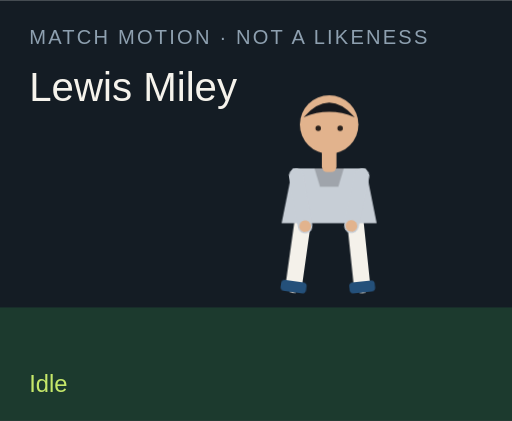
t = 0.00 s
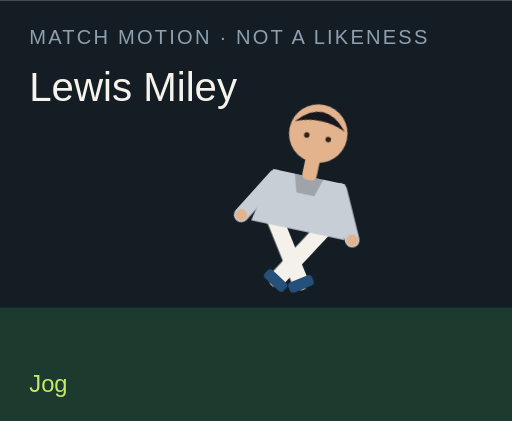
t = 1.50 s
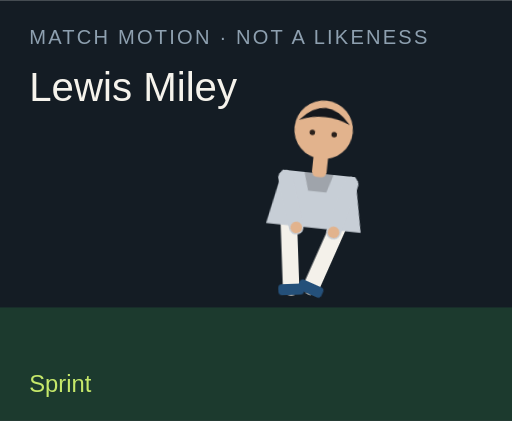
t = 3.00 s
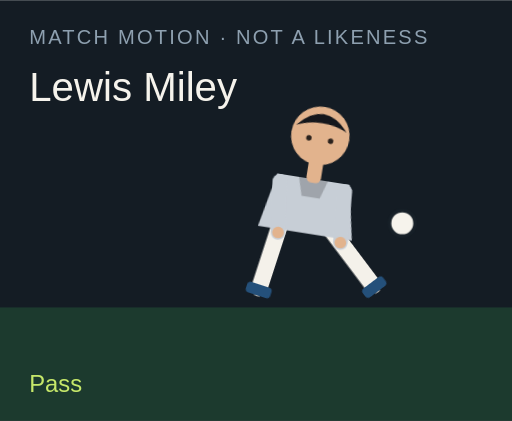
t = 4.50 s
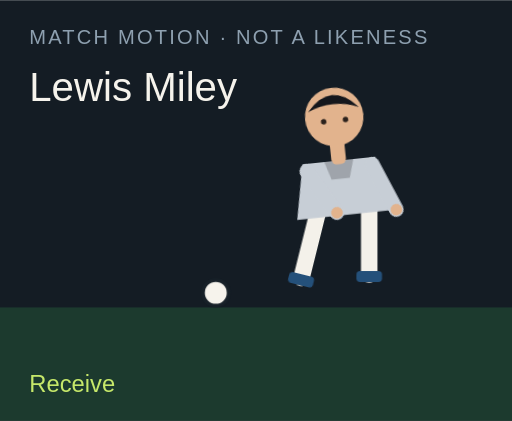
t = 6.00 s
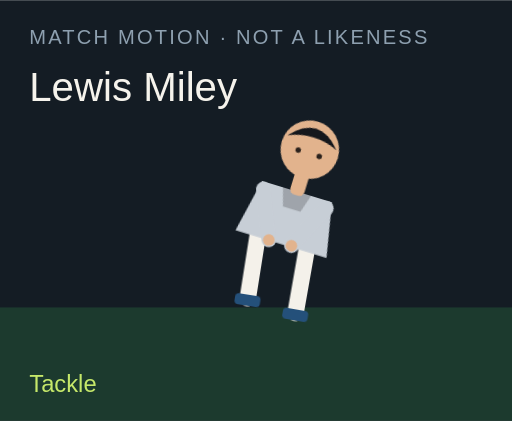
t = 7.50 s

The animated SVG that drew these frames (rendered in a browser with its animation timeline set to each time). Animation: 18 CSS @keyframes rules; one cycle of 9.00 s, repeats indefinitely.

<?xml version="1.0" encoding="UTF-8"?>
<svg xmlns="http://www.w3.org/2000/svg" viewBox="0 0 280 230" role="img">
  <style>@media (prefers-reduced-motion: reduce){animate,animateTransform{display:none}}</style>
  <rect width="280" height="230" fill="#141c24"/>
  <rect y="168" width="280" height="62" fill="#1c3a2e"/>
  <text x="16" y="24" fill="#8ea0b0" font-family="Arial,sans-serif" font-size="11" letter-spacing="1.2">MATCH MOTION · NOT A LIKENESS</text>
  <text x="16" y="55" fill="#f6f3ec" font-family="Impact,sans-serif" font-size="22">Lewis Miley</text>
  <circle r="7" fill="#f6f3ec" stroke="#172028" stroke-width="2" id="motion-21726" cx="150" cy="160" opacity="0">
    
    
    
  </circle>
  <g transform="translate(132 40)">
    <g id="motion-21748" transform="rotate(0 48 90)">
      
      <g id="motion-21750" transform="translate(0 0)">
        
        <g transform="translate(34 78)"><g id="motion-21752" transform="rotate(8)"><path d="M0 0 V38" stroke="#f4f1ea" stroke-width="9" stroke-linecap="round"/><rect x="-7" y="36" width="14" height="6" rx="2" fill="#24507a"/></g></g>
        <g transform="translate(62 78)"><g id="motion-21754" transform="rotate(-6)"><path d="M0 0 V38" stroke="#f4f1ea" stroke-width="9" stroke-linecap="round"/><rect x="-7" y="36" width="14" height="6" rx="2" fill="#24507a"/></g></g>
        <path d="M28 52 h40 l6 30 H22 Z" fill="#c7ced6"/>
        <path d="M40 52 h16 l-3 10 H43 Z" fill="#000" opacity=".2"/>
        <g transform="translate(30 56)"><g id="motion-21756" transform="rotate(-10)"><path d="M0 0 V28" stroke="#c7ced6" stroke-width="8" stroke-linecap="round"/><circle cx="0" cy="28" r="3.2" fill="#e2b38d"/></g></g>
        <g transform="translate(66 56)"><g id="motion-21758" transform="rotate(12)"><path d="M0 0 V28" stroke="#c7ced6" stroke-width="8" stroke-linecap="round"/><circle cx="0" cy="28" r="3.2" fill="#e2b38d"/></g></g>
        <rect x="44" y="40" width="8" height="14" rx="3" fill="#e2b38d"/>
        <circle cx="48" cy="28" r="16" fill="#e2b38d"/>
        <path d="M34 24 Q48 8 62 24 Q48 18 34 24" fill="#15171c"/>
        <circle cx="42" cy="30" r="1.5" fill="#2a211c"/><circle cx="54" cy="30" r="1.5" fill="#2a211c"/>
      </g>
    </g>
  </g>
  <text x="16" y="214" fill="#c6e86a" font-family="Arial,sans-serif" font-size="13" opacity="1" id="motion-21730">Idle</text><text x="16" y="214" fill="#c6e86a" font-family="Arial,sans-serif" font-size="13" opacity="0" id="motion-21732">Jog</text><text x="16" y="214" fill="#c6e86a" font-family="Arial,sans-serif" font-size="13" opacity="0" id="motion-21734">Sprint</text><text x="16" y="214" fill="#c6e86a" font-family="Arial,sans-serif" font-size="13" opacity="0" id="motion-21736">Dribble</text><text x="16" y="214" fill="#c6e86a" font-family="Arial,sans-serif" font-size="13" opacity="0" id="motion-21738">Pass</text><text x="16" y="214" fill="#c6e86a" font-family="Arial,sans-serif" font-size="13" opacity="0" id="motion-21740">Shoot</text><text x="16" y="214" fill="#c6e86a" font-family="Arial,sans-serif" font-size="13" opacity="0" id="motion-21742">Receive</text><text x="16" y="214" fill="#c6e86a" font-family="Arial,sans-serif" font-size="13" opacity="0" id="motion-21744">Tackle</text><text x="16" y="214" fill="#c6e86a" font-family="Arial,sans-serif" font-size="13" opacity="0" id="motion-21746">Arms wide</text>
<style>@keyframes track-21727{0%{cx:150px}11.1%{cx:156px}22.2%{cx:164px}33.300000000000004%{cx:142px}44.4%{cx:190px}55.60000000000001%{cx:250px}66.7%{cx:118px}77.8%{cx:150px}88.9%{cx:150px}100%{cx:150px}}@keyframes track-21728{0%{cy:160px}11.1%{cy:158px}22.2%{cy:154px}33.300000000000004%{cy:156px}44.4%{cy:148px}55.60000000000001%{cy:96px}66.7%{cy:160px}77.8%{cy:160px}88.9%{cy:160px}100%{cy:160px}}@keyframes track-21729{0%{opacity:0}11.1%{opacity:0}22.2%{opacity:0}33.300000000000004%{opacity:1}44.4%{opacity:1}55.60000000000001%{opacity:1}66.7%{opacity:1}77.8%{opacity:0}88.9%{opacity:0}100%{opacity:0}}@keyframes track-21731{0%{opacity:1}11.1%{opacity:0}22.2%{opacity:0}33.300000000000004%{opacity:0}44.4%{opacity:0}55.60000000000001%{opacity:0}66.7%{opacity:0}77.8%{opacity:0}88.9%{opacity:0}100%{opacity:1}}@keyframes track-21733{0%{opacity:0}11.1%{opacity:1}22.2%{opacity:0}33.300000000000004%{opacity:0}44.4%{opacity:0}55.60000000000001%{opacity:0}66.7%{opacity:0}77.8%{opacity:0}88.9%{opacity:0}100%{opacity:0}}@keyframes track-21735{0%{opacity:0}11.1%{opacity:0}22.2%{opacity:1}33.300000000000004%{opacity:0}44.4%{opacity:0}55.60000000000001%{opacity:0}66.7%{opacity:0}77.8%{opacity:0}88.9%{opacity:0}100%{opacity:0}}@keyframes track-21737{0%{opacity:0}11.1%{opacity:0}22.2%{opacity:0}33.300000000000004%{opacity:1}44.4%{opacity:0}55.60000000000001%{opacity:0}66.7%{opacity:0}77.8%{opacity:0}88.9%{opacity:0}100%{opacity:0}}@keyframes track-21739{0%{opacity:0}11.1%{opacity:0}22.2%{opacity:0}33.300000000000004%{opacity:0}44.4%{opacity:1}55.60000000000001%{opacity:0}66.7%{opacity:0}77.8%{opacity:0}88.9%{opacity:0}100%{opacity:0}}@keyframes track-21741{0%{opacity:0}11.1%{opacity:0}22.2%{opacity:0}33.300000000000004%{opacity:0}44.4%{opacity:0}55.60000000000001%{opacity:1}66.7%{opacity:0}77.8%{opacity:0}88.9%{opacity:0}100%{opacity:0}}@keyframes track-21743{0%{opacity:0}11.1%{opacity:0}22.2%{opacity:0}33.300000000000004%{opacity:0}44.4%{opacity:0}55.60000000000001%{opacity:0}66.7%{opacity:1}77.8%{opacity:0}88.9%{opacity:0}100%{opacity:0}}@keyframes track-21745{0%{opacity:0}11.1%{opacity:0}22.2%{opacity:0}33.300000000000004%{opacity:0}44.4%{opacity:0}55.60000000000001%{opacity:0}66.7%{opacity:0}77.8%{opacity:1}88.9%{opacity:0}100%{opacity:0}}@keyframes track-21747{0%{opacity:0}11.1%{opacity:0}22.2%{opacity:0}33.300000000000004%{opacity:0}44.4%{opacity:0}55.60000000000001%{opacity:0}66.7%{opacity:0}77.8%{opacity:0}88.9%{opacity:1}100%{opacity:0}}@keyframes track-21749{0%{transform:rotate(0deg)}11.1%{transform:rotate(8deg)}22.2%{transform:rotate(16deg)}33.300000000000004%{transform:rotate(6deg)}44.4%{transform:rotate(4deg)}55.60000000000001%{transform:rotate(14deg)}66.7%{transform:rotate(-6deg)}77.8%{transform:rotate(34deg)}88.9%{transform:rotate(0deg)}100%{transform:rotate(0deg)}}@keyframes track-21751{0%{transform:translate(0px,0px)}11.1%{transform:translate(0px,-3px)}22.2%{transform:translate(0px,-6px)}33.300000000000004%{transform:translate(0px,-2px)}44.4%{transform:translate(0px,2px)}55.60000000000001%{transform:translate(0px,-4px)}66.7%{transform:translate(0px,1px)}77.8%{transform:translate(0px,10px)}88.9%{transform:translate(0px,-8px)}100%{transform:translate(0px,0px)}}@keyframes track-21753{0%{transform:rotate(8deg)}11.1%{transform:rotate(-26deg)}22.2%{transform:rotate(-42deg)}33.300000000000004%{transform:rotate(-8deg)}44.4%{transform:rotate(6deg)}55.60000000000001%{transform:rotate(12deg)}66.7%{transform:rotate(20deg)}77.8%{transform:rotate(-8deg)}88.9%{transform:rotate(-8deg)}100%{transform:rotate(8deg)}}@keyframes track-21755{0%{transform:rotate(-6deg)}11.1%{transform:rotate(24deg)}22.2%{transform:rotate(38deg)}33.300000000000004%{transform:rotate(18deg)}44.4%{transform:rotate(-38deg)}55.60000000000001%{transform:rotate(-54deg)}66.7%{transform:rotate(6deg)}77.8%{transform:rotate(-22deg)}88.9%{transform:rotate(8deg)}100%{transform:rotate(-6deg)}}@keyframes track-21757{0%{transform:rotate(-10deg)}11.1%{transform:rotate(24deg)}22.2%{transform:rotate(36deg)}33.300000000000004%{transform:rotate(-18deg)}44.4%{transform:rotate(10deg)}55.60000000000001%{transform:rotate(-24deg)}66.7%{transform:rotate(-30deg)}77.8%{transform:rotate(12deg)}88.9%{transform:rotate(-58deg)}100%{transform:rotate(-10deg)}}@keyframes track-21759{0%{transform:rotate(12deg)}11.1%{transform:rotate(-20deg)}22.2%{transform:rotate(-32deg)}33.300000000000004%{transform:rotate(14deg)}44.4%{transform:rotate(-26deg)}55.60000000000001%{transform:rotate(18deg)}66.7%{transform:rotate(-22deg)}77.8%{transform:rotate(-6deg)}88.9%{transform:rotate(58deg)}100%{transform:rotate(12deg)}}@media(prefers-reduced-motion:no-preference){#motion-21726{animation:track-21727 9s linear infinite both,track-21728 9s linear infinite both,track-21729 9s steps(1,end) infinite both}#motion-21730{animation:track-21731 9s steps(1,end) infinite both}#motion-21732{animation:track-21733 9s steps(1,end) infinite both}#motion-21734{animation:track-21735 9s steps(1,end) infinite both}#motion-21736{animation:track-21737 9s steps(1,end) infinite both}#motion-21738{animation:track-21739 9s steps(1,end) infinite both}#motion-21740{animation:track-21741 9s steps(1,end) infinite both}#motion-21742{animation:track-21743 9s steps(1,end) infinite both}#motion-21744{animation:track-21745 9s steps(1,end) infinite both}#motion-21746{animation:track-21747 9s steps(1,end) infinite both}#motion-21748{animation:track-21749 9s linear infinite both}#motion-21750{animation:track-21751 9s linear infinite both}#motion-21752{animation:track-21753 9s linear infinite both}#motion-21754{animation:track-21755 9s linear infinite both}#motion-21756{animation:track-21757 9s linear infinite both}#motion-21758{animation:track-21759 9s linear infinite both}}</style></svg>
